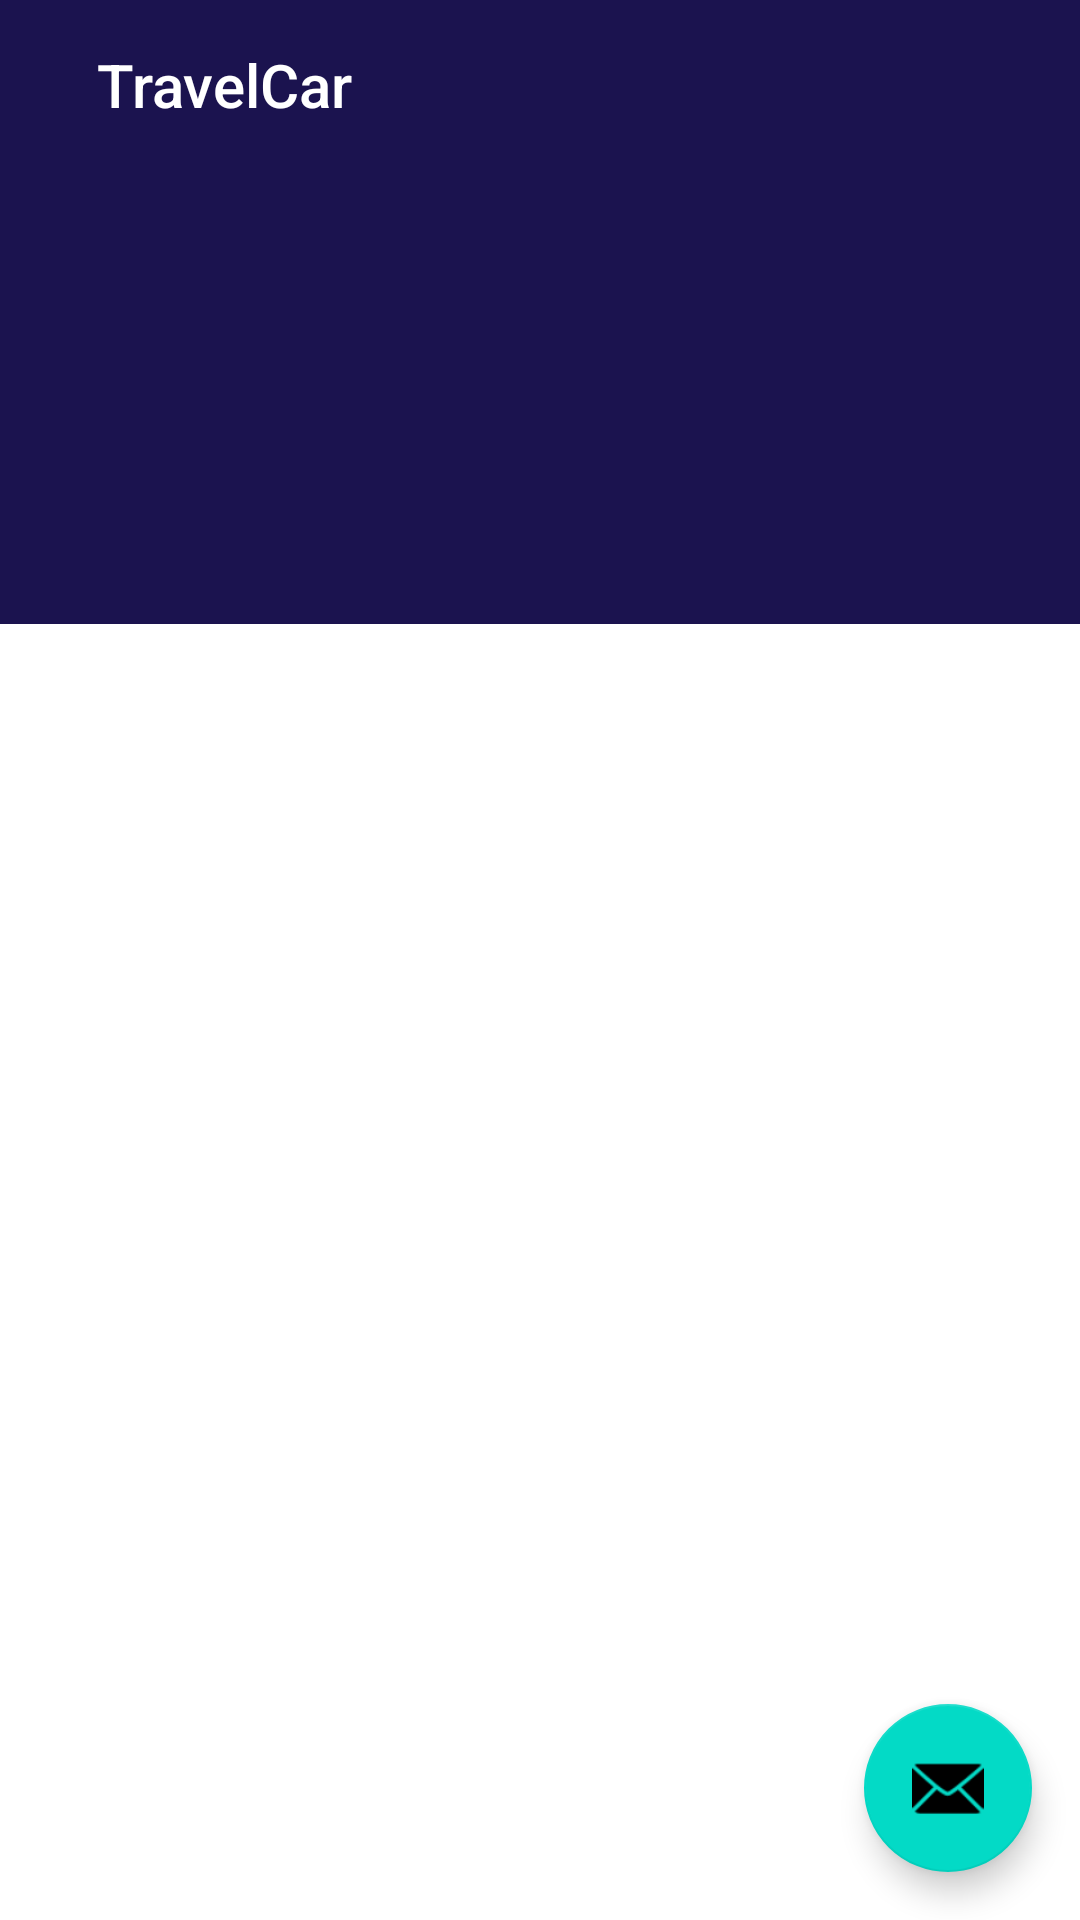

The Android layout XML behind this screen, and the referenced resources:
<!-- AndroidManifest.xml: activity theme AppTheme.NoActionBar -->
<!-- res/layout/activity_main.xml -->
<?xml version="1.0" encoding="utf-8"?>
<androidx.coordinatorlayout.widget.CoordinatorLayout xmlns:android="http://schemas.android.com/apk/res/android"
    xmlns:app="http://schemas.android.com/apk/res-auto"
    xmlns:tools="http://schemas.android.com/tools"
    android:layout_width="match_parent"
    android:layout_height="match_parent"
    android:fitsSystemWindows="true"
    tools:context=".ui.main.MainActivity">

    <com.google.android.material.appbar.AppBarLayout
        android:layout_width="match_parent"
        android:layout_height="wrap_content"
        android:fitsSystemWindows="true"
        android:theme="@style/ThemeOverlay.MaterialComponents.Dark.ActionBar">

        <com.google.android.material.appbar.CollapsingToolbarLayout
            android:id="@+id/collapsing_toolbar"
            android:layout_width="match_parent"
            android:layout_height="256dp"
            android:fitsSystemWindows="true"
            app:contentScrim="?attr/colorPrimary"
            app:layout_scrollFlags="scroll|exitUntilCollapsed"
            app:titleEnabled="false">

            <com.google.android.material.appbar.MaterialToolbar
                android:id="@+id/anim_toolbar"
                android:layout_width="match_parent"
                android:layout_height="104dp"
                android:minHeight="?attr/actionBarSize"
                android:gravity="top"
                app:layout_collapseMode="pin"
                app:popupTheme="@style/ThemeOverlay.AppCompat.Light"
                app:titleMarginTop="13dp" >

                <TextView
                    android:id="@+id/yt"
                    android:layout_width="wrap_content"
                    android:layout_height="wrap_content"
                    android:gravity="center"
                    android:minHeight="?actionBarSize"
                    android:padding="@dimen/appbar_padding"
                    android:text="TravelCar"
                    android:textAppearance="@style/TextAppearance.Widget.AppCompat.Toolbar.Title" />

            </com.google.android.material.appbar.MaterialToolbar>

            <com.google.android.material.tabs.TabLayout
                android:id="@+id/tabs"
                android:layout_width="match_parent"
                android:layout_height="wrap_content"
                android:layout_gravity="bottom"
                app:tabGravity="fill"
                app:tabMode="fixed"/>
        </com.google.android.material.appbar.CollapsingToolbarLayout>

    </com.google.android.material.appbar.AppBarLayout>

    <androidx.viewpager.widget.ViewPager
        android:id="@+id/view_pager"
        android:layout_width="match_parent"
        android:layout_height="match_parent"
        app:layout_behavior="@string/appbar_scrolling_view_behavior" />

    <com.google.android.material.floatingactionbutton.FloatingActionButton
        android:id="@+id/fab"
        android:layout_width="wrap_content"
        android:layout_height="wrap_content"
        android:layout_gravity="bottom|end"
        android:layout_margin="@dimen/fab_margin"
        app:srcCompat="@android:drawable/ic_dialog_email" />
</androidx.coordinatorlayout.widget.CoordinatorLayout>
<!-- resources referenced by this layout -->
<resources>
  <dimen name="appbar_padding">16dp</dimen>
  <dimen name="fab_margin">16dp</dimen>
  <style name="AppTheme.NoActionBar">
          <item name="windowActionBar">false</item>
          <item name="windowNoTitle">true</item>
      </style>
</resources>
